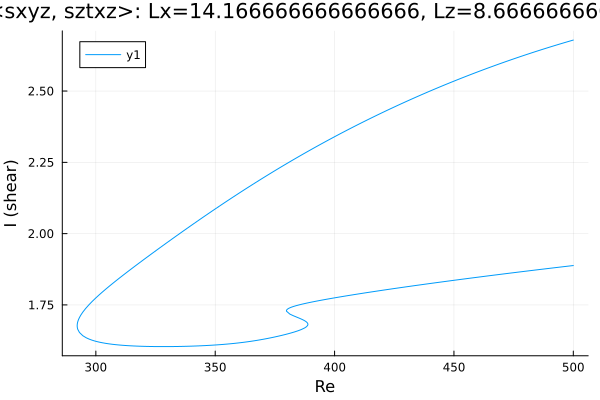

The file beside this chart, header and first rows:
Re, shear
500.0, 2.679
499, 2.676
497.6, 2.673
496.1, 2.669
494.7, 2.666
493.3, 2.662
491.9, 2.659
490.5, 2.655
489.1, 2.651
487.7, 2.648
486.2, 2.644
484.8, 2.64
483.4, 2.636
482, 2.632
480.6, 2.629
479.2, 2.625
477.8, 2.621
476.3, 2.617
474.9, 2.613
473.5, 2.608
472.1, 2.604
470.7, 2.6
469.3, 2.596
467.9, 2.592
466.4, 2.587
465, 2.583
463.6, 2.579
462.2, 2.574
460.8, 2.57
459.4, 2.565
458, 2.561
456.5, 2.556
455.1, 2.552
453.7, 2.547
452.3, 2.542
450.9, 2.538
449.5, 2.533
448.1, 2.528
447.6, 2.527
446.2, 2.522
444.8, 2.517
443.4, 2.512
442, 2.507
440.6, 2.502
439.1, 2.497
437.7, 2.492
436.3, 2.487
434.9, 2.482
433.5, 2.476
432.1, 2.471
430.7, 2.466
429.2, 2.46
427.8, 2.455
426.4, 2.45
425, 2.444
423.6, 2.439
422.2, 2.433
420.8, 2.427
419.3, 2.422
417.9, 2.416
... 406 more rows
